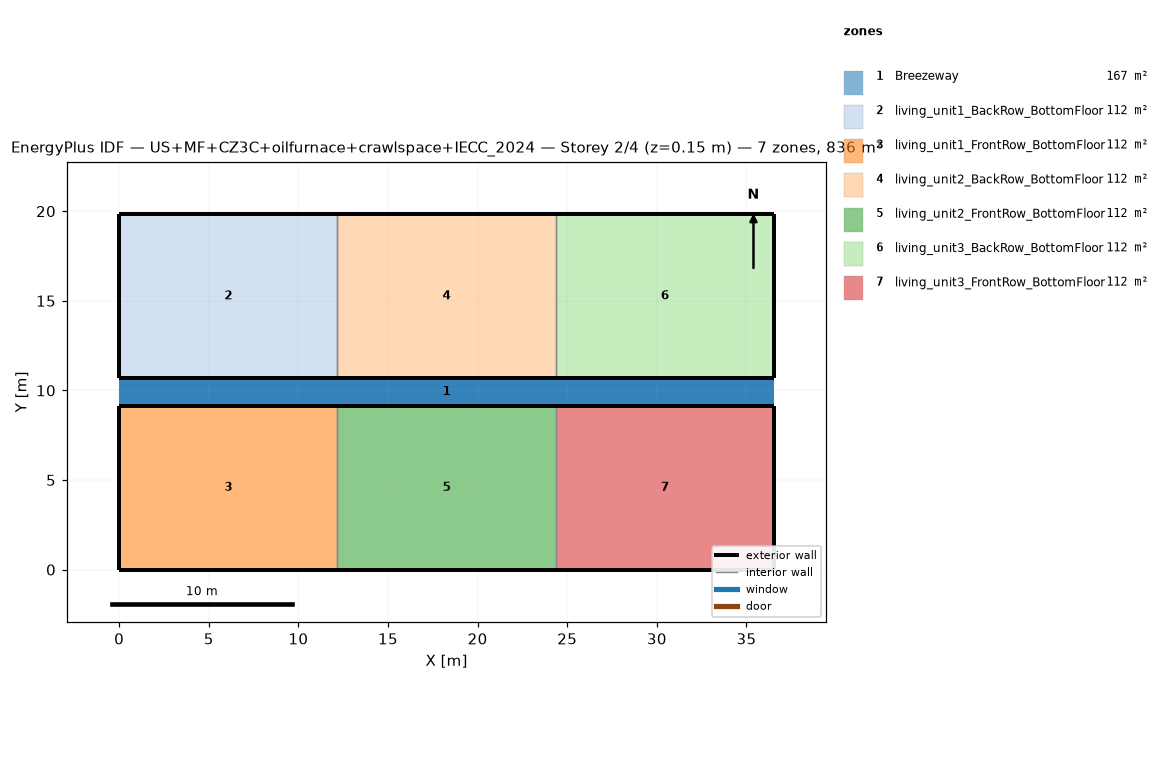
=== STOREY PLAN SPEC (per zone: floor XY polygon, exterior-wall plan segments, windows/doors) ===
zone 1: Breezeway  (167.0 m²)
  floor: (36.54, 9.16) (0.00, 9.16) (0.00, 10.68) (36.54, 10.68)
  floor: (36.54, 9.16) (0.00, 9.16) (0.00, 10.68) (36.54, 10.68)
  floor: (36.54, 9.16) (0.00, 9.16) (0.00, 10.68) (36.54, 10.68)
zone 2: living_unit1_BackRow_BottomFloor  (111.5 m²)
  floor: (12.18, 10.68) (0.00, 10.68) (0.00, 19.84) (12.18, 19.84)
  exterior wall: (0.00, 10.68) – (12.18, 10.68)  [12.2 m]
  exterior wall: (12.18, 19.84) – (0.00, 19.84)  [12.2 m]
  exterior wall: (0.00, 19.84) – (0.00, 10.68)  [9.2 m]
  interior walls: 1
zone 3: living_unit1_FrontRow_BottomFloor  (111.5 m²)
  floor: (12.18, 0.00) (0.00, 0.00) (0.00, 9.16) (12.18, 9.16)
  exterior wall: (0.00, 0.00) – (12.18, 0.00)  [12.2 m]
  exterior wall: (12.18, 9.16) – (0.00, 9.16)  [12.2 m]
  exterior wall: (0.00, 9.16) – (0.00, 0.00)  [9.2 m]
  interior walls: 1
zone 4: living_unit2_BackRow_BottomFloor  (111.5 m²)
  floor: (24.36, 10.68) (12.18, 10.68) (12.18, 19.84) (24.36, 19.84)
  exterior wall: (12.18, 10.68) – (24.36, 10.68)  [12.2 m]
  exterior wall: (24.36, 19.84) – (12.18, 19.84)  [12.2 m]
  interior walls: 2
zone 5: living_unit2_FrontRow_BottomFloor  (111.5 m²)
  floor: (24.36, 0.00) (12.18, 0.00) (12.18, 9.16) (24.36, 9.16)
  exterior wall: (12.18, 0.00) – (24.36, 0.00)  [12.2 m]
  exterior wall: (24.36, 9.16) – (12.18, 9.16)  [12.2 m]
  interior walls: 2
zone 6: living_unit3_BackRow_BottomFloor  (111.5 m²)
  floor: (36.54, 10.68) (24.36, 10.68) (24.36, 19.84) (36.54, 19.84)
  exterior wall: (24.36, 10.68) – (36.54, 10.68)  [12.2 m]
  exterior wall: (36.54, 10.68) – (36.54, 19.84)  [9.2 m]
  exterior wall: (36.54, 19.84) – (24.36, 19.84)  [12.2 m]
  interior walls: 1
zone 7: living_unit3_FrontRow_BottomFloor  (111.5 m²)
  floor: (36.54, 0.00) (24.36, 0.00) (24.36, 9.16) (36.54, 9.16)
  exterior wall: (24.36, 0.00) – (36.54, 0.00)  [12.2 m]
  exterior wall: (36.54, 0.00) – (36.54, 9.16)  [9.2 m]
  exterior wall: (36.54, 9.16) – (24.36, 9.16)  [12.2 m]
  interior walls: 1

=== DERIVED (storey summary) ===
Building: US+MF+CZ3C+oilfurnace+crawlspace+IECC_2024
Storey: 2 of 4  (floor level z = 0.15 m)
Storey gross floor area: 836.2 m²
Zones on this storey: 7
  - Breezeway: floor 167.0 m²
  - living_unit1_BackRow_BottomFloor: floor 111.5 m²; exterior wall 33.5 m (86.9 m²); WWR 0.0%
  - living_unit1_FrontRow_BottomFloor: floor 111.5 m²; exterior wall 33.5 m (86.9 m²); WWR 0.0%
  - living_unit2_BackRow_BottomFloor: floor 111.5 m²; exterior wall 24.4 m (63.1 m²); WWR 0.0%
  - living_unit2_FrontRow_BottomFloor: floor 111.5 m²; exterior wall 24.4 m (63.1 m²); WWR 0.0%
  - living_unit3_BackRow_BottomFloor: floor 111.5 m²; exterior wall 33.5 m (86.9 m²); WWR 0.0%
  - living_unit3_FrontRow_BottomFloor: floor 111.5 m²; exterior wall 33.5 m (86.9 m²); WWR 0.0%
Zone adjacency (shared interzone walls):
  - living_unit1_BackRow_BottomFloor ↔ living_unit2_BackRow_BottomFloor
  - living_unit1_FrontRow_BottomFloor ↔ living_unit2_FrontRow_BottomFloor
  - living_unit2_BackRow_BottomFloor ↔ living_unit3_BackRow_BottomFloor
  - living_unit2_FrontRow_BottomFloor ↔ living_unit3_FrontRow_BottomFloor